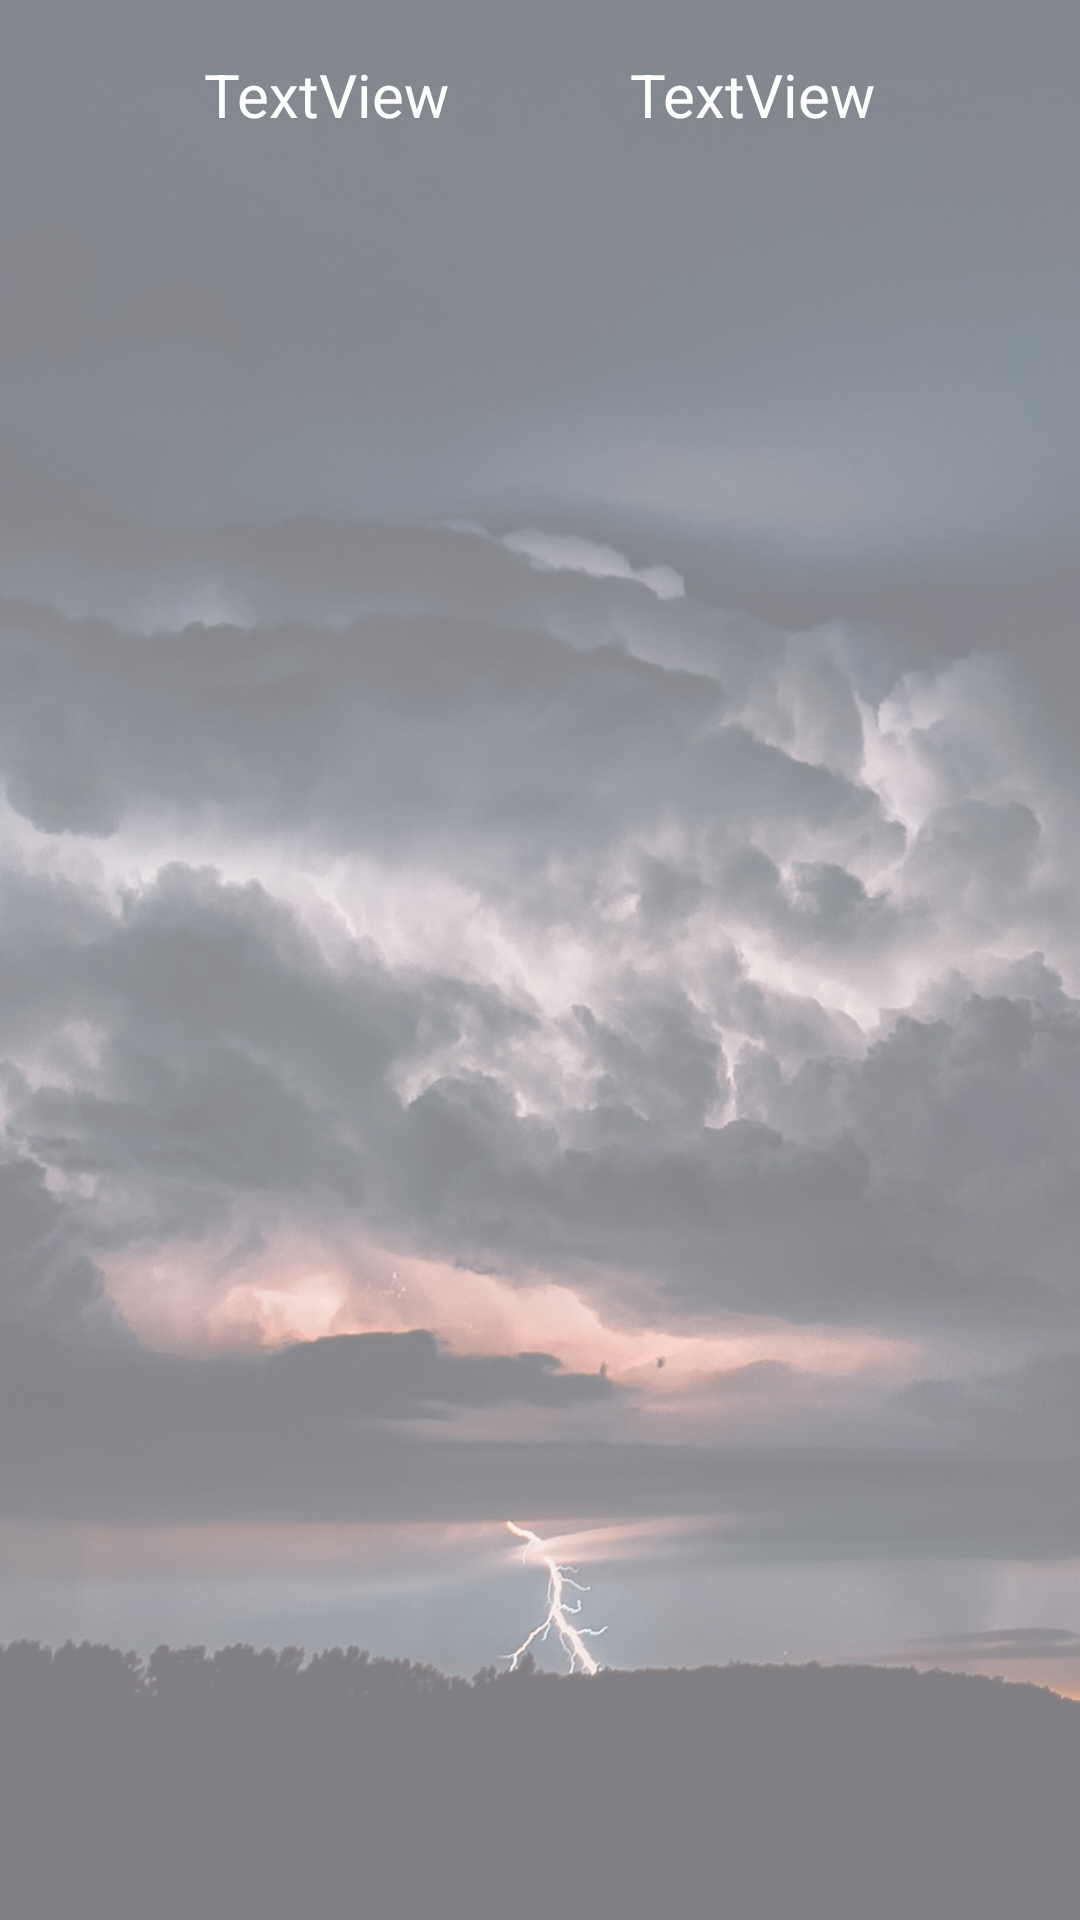

The Android layout XML behind this screen, and the referenced resources:
<!-- AndroidManifest.xml: application theme Theme.WeatherApp -->
<!-- res/layout/activity_hours.xml -->
<?xml version="1.0" encoding="utf-8"?>
<androidx.constraintlayout.widget.ConstraintLayout xmlns:android="http://schemas.android.com/apk/res/android"
    xmlns:app="http://schemas.android.com/apk/res-auto"
    xmlns:tools="http://schemas.android.com/tools"
    android:layout_width="match_parent"
    android:layout_height="match_parent"
    tools:context=".UI.Activiry.HoursActivity">

    <ImageView
        android:id="@+id/imageView"
        android:layout_width="wrap_content"
        android:layout_height="wrap_content"
        android:alpha="0.5"
        android:scaleType="fitXY"
        app:layout_constraintBottom_toBottomOf="parent"
        app:layout_constraintEnd_toEndOf="parent"
        app:layout_constraintStart_toStartOf="parent"
        app:layout_constraintTop_toTopOf="parent"
        app:srcCompat="@drawable/wheather" />

    <androidx.recyclerview.widget.RecyclerView
        android:id="@+id/recyclerViewHours"
        android:layout_width="0dp"
        android:layout_height="0dp"
        android:layout_marginStart="8dp"
        android:layout_marginTop="16dp"
        android:layout_marginEnd="8dp"
        app:layout_constraintBottom_toBottomOf="parent"
        app:layout_constraintEnd_toEndOf="parent"
        app:layout_constraintStart_toStartOf="parent"
        app:layout_constraintTop_toBottomOf="@+id/cardViewHourDay" />

    <androidx.cardview.widget.CardView
        android:id="@+id/cardViewHourDay"
        android:layout_width="0dp"
        android:layout_height="60dp"
        android:layout_marginStart="8dp"
        android:layout_marginTop="8dp"
        android:layout_marginEnd="8dp"
        app:cardBackgroundColor="@color/YelowWeather"
        app:cardElevation="0dp"
        app:cardMaxElevation="0dp"
        app:layout_constraintEnd_toEndOf="parent"
        app:layout_constraintStart_toStartOf="parent"
        app:layout_constraintTop_toTopOf="@+id/imageView">

        <androidx.constraintlayout.widget.ConstraintLayout
            android:layout_width="match_parent"
            android:layout_height="match_parent">

            <TextView
                android:id="@+id/timeViewHour"
                android:layout_width="wrap_content"
                android:layout_height="wrap_content"
                android:layout_marginStart="60dp"
                android:text="TextView"
                android:textColor="@color/white"
                android:textSize="20sp"
                app:layout_constraintBottom_toBottomOf="parent"
                app:layout_constraintStart_toStartOf="parent"
                app:layout_constraintTop_toTopOf="parent"
                app:layout_constraintVertical_bias="0.308" />

            <TextView
                android:id="@+id/conditionViewHour"
                android:layout_width="wrap_content"
                android:layout_height="wrap_content"
                android:layout_marginEnd="60dp"
                android:text="TextView"
                android:textColor="@color/white"
                android:textSize="20sp"
                app:layout_constraintBottom_toBottomOf="@+id/timeViewHour"
                app:layout_constraintEnd_toEndOf="parent"
                app:layout_constraintTop_toTopOf="@+id/timeViewHour" />
        </androidx.constraintlayout.widget.ConstraintLayout>
    </androidx.cardview.widget.CardView>
</androidx.constraintlayout.widget.ConstraintLayout>
<!-- resources referenced by this layout -->
<resources>
  <color name="white">#FFFFFFFF</color>
  <!-- drawable wheather: jpg bitmap (drawable, 395287 bytes) -->
  <style name="Theme.WeatherApp" parent="Base.Theme.WeatherApp" />
  <style name="Base.Theme.WeatherApp" parent="Theme.Material3.DayNight.NoActionBar">
          <item name="android:windowFullscreen">true</item>
          
          
      </style>
</resources>
